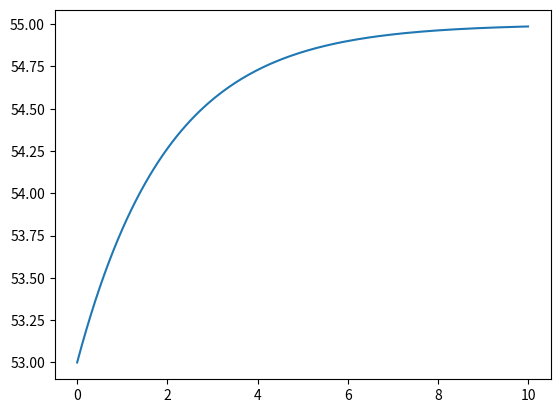

Python code for this plot:
from matplotlib import pyplot as plt
import numpy as np
import math


if __name__ == '__main__':
    # 2y'+ y = 55
    # 2 * dy(x)/dx + y(x) = 55
    # --------------------------
    # dy(x)/dx + 1/2 * y(x) = 0 | * dx, / y(x)
    # dy(x)/dy + 1/2 * dx = 0
    # ∫dy(x)/y(x) = -∫1/2dx
    # ln|y| = -x/2
    # y = e^(-x/2) * C
    # --------------------------
    # y = C * e^(-x/2) + 55
    C = 2
    e = math.e
    x = np.linspace(0, 10, 200)
    y = -C * (e**(-x / 2)) + 55
    plt.plot(x, y)
    plt.savefig('differential_equation.png', format='png')
    plt.show()
